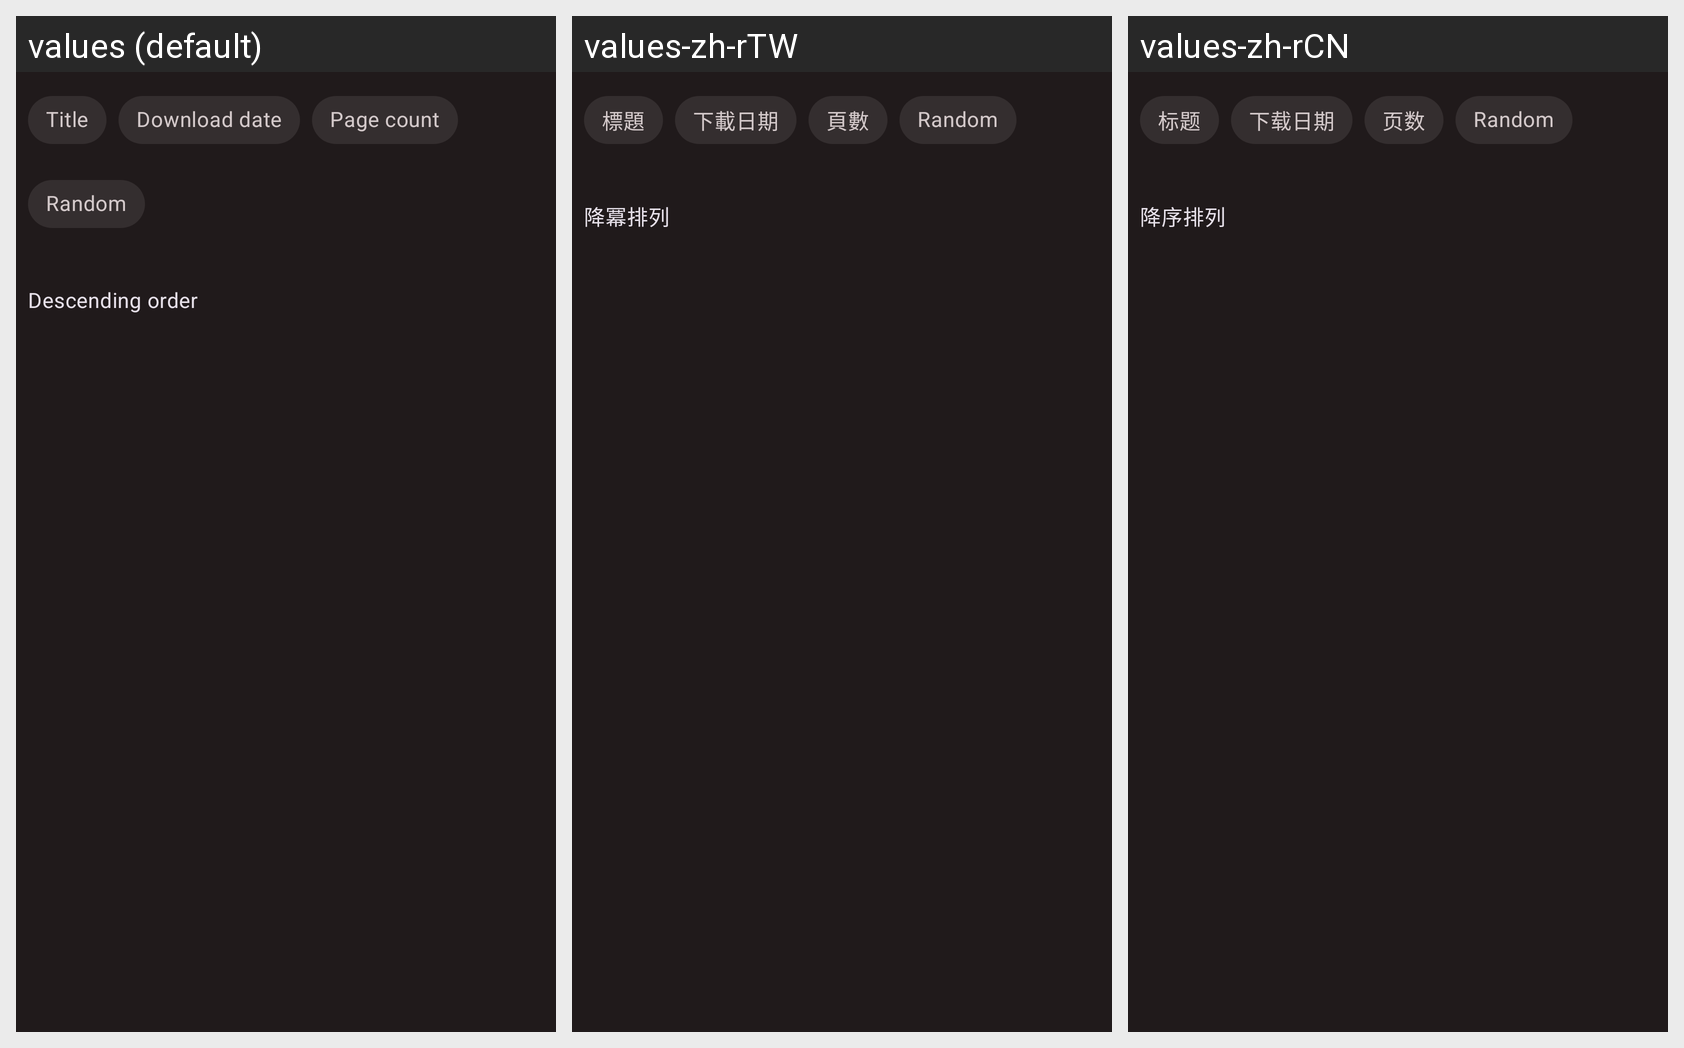

This grid shows one Android layout under several languages. Give, for every string resource on the screen, its name, the default text and each shown locale's text.
Android screen res/layout/local_sort_type.xml rendered under 3 locales, left to right: values (default), values-zh-rTW, values-zh-rCN. Device: Nexus 5 (rendered at 1080×1920; each locale shown at half size, 540×960, under a caption strip naming it); theme DarkTheme.
Other locales in the repository, not shown: values-ar-rSA, values-de-rDE, values-es-rES, values-fr-rFR, values-it-rIT, values-ja-rJP, values-ru-rRU, values-tr-rTR, values-uk-rUA.
Strings drawn on this screen, with the default value and each locale's value (text and hints the layout hard-codes, and strings that could not be matched under every locale, appear in the picture but are not listed):

title
  values: Title
  values-zh-rTW: 標題
  values-zh-rCN: 标题

download_date
  values: Download date
  values-zh-rTW: 下載日期
  values-zh-rCN: 下载日期

page_count
  values: Page count
  values-zh-rTW: 頁數
  values-zh-rCN: 页数

random
  values: Random
  values-zh-rTW: Random
  values-zh-rCN: Random

descending_order
  values: Descending order
  values-zh-rTW: 降冪排列
  values-zh-rCN: 降序排列
